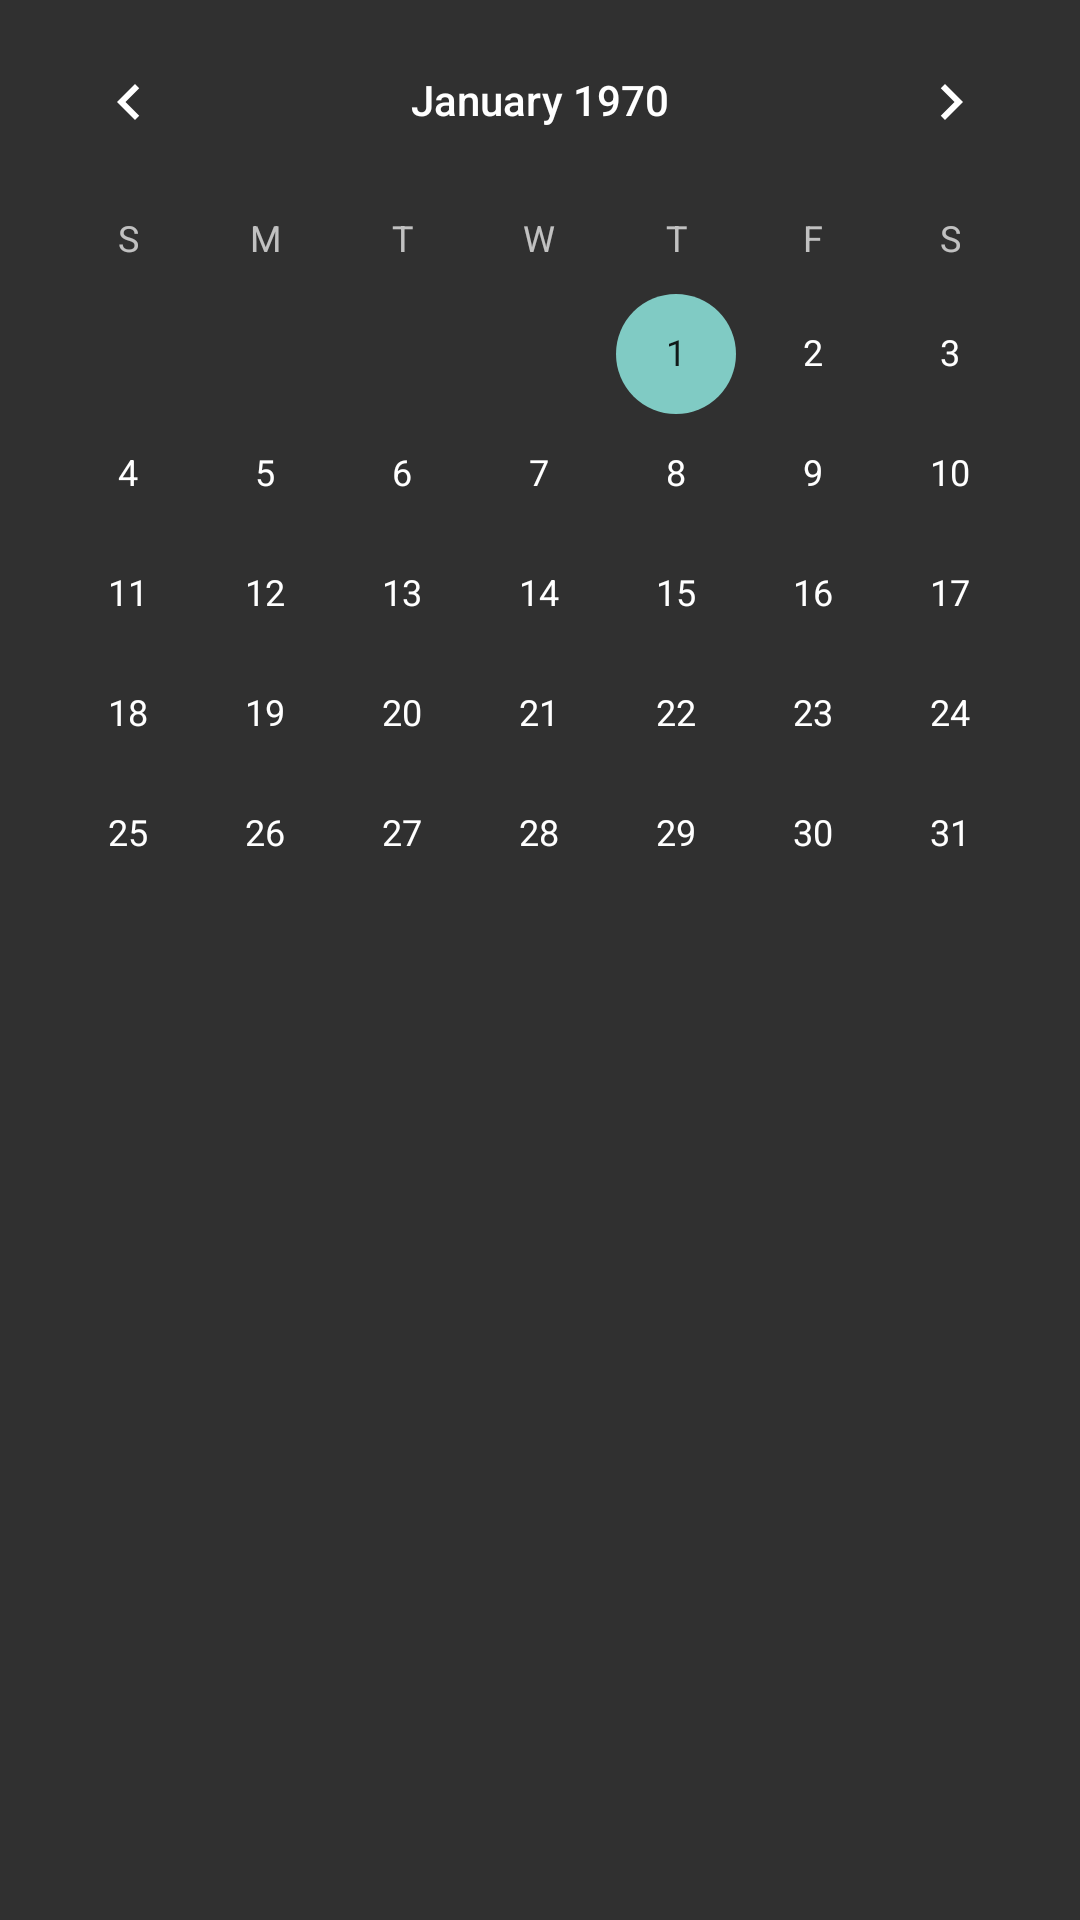

Here is an Android app screen rendered from its layout file. Give the layout XML and the strings, colors and styles it references.
<!-- AndroidManifest.xml: activity theme Theme.AppCompat -->
<!-- res/layout/activity_main.xml -->
<?xml version="1.0" encoding="utf-8"?>
<androidx.constraintlayout.widget.ConstraintLayout xmlns:android="http://schemas.android.com/apk/res/android"
    xmlns:app="http://schemas.android.com/apk/res-auto"
    xmlns:tools="http://schemas.android.com/tools"
    android:layout_width="match_parent"
    android:layout_height="match_parent"
    tools:context=".MainActivity">

    <CalendarView
        android:id="@+id/calendar_view"
        android:layout_width="match_parent"
        android:layout_height="match_parent" />

</androidx.constraintlayout.widget.ConstraintLayout>
<!-- resources referenced by this layout -->
<resources>

</resources>
